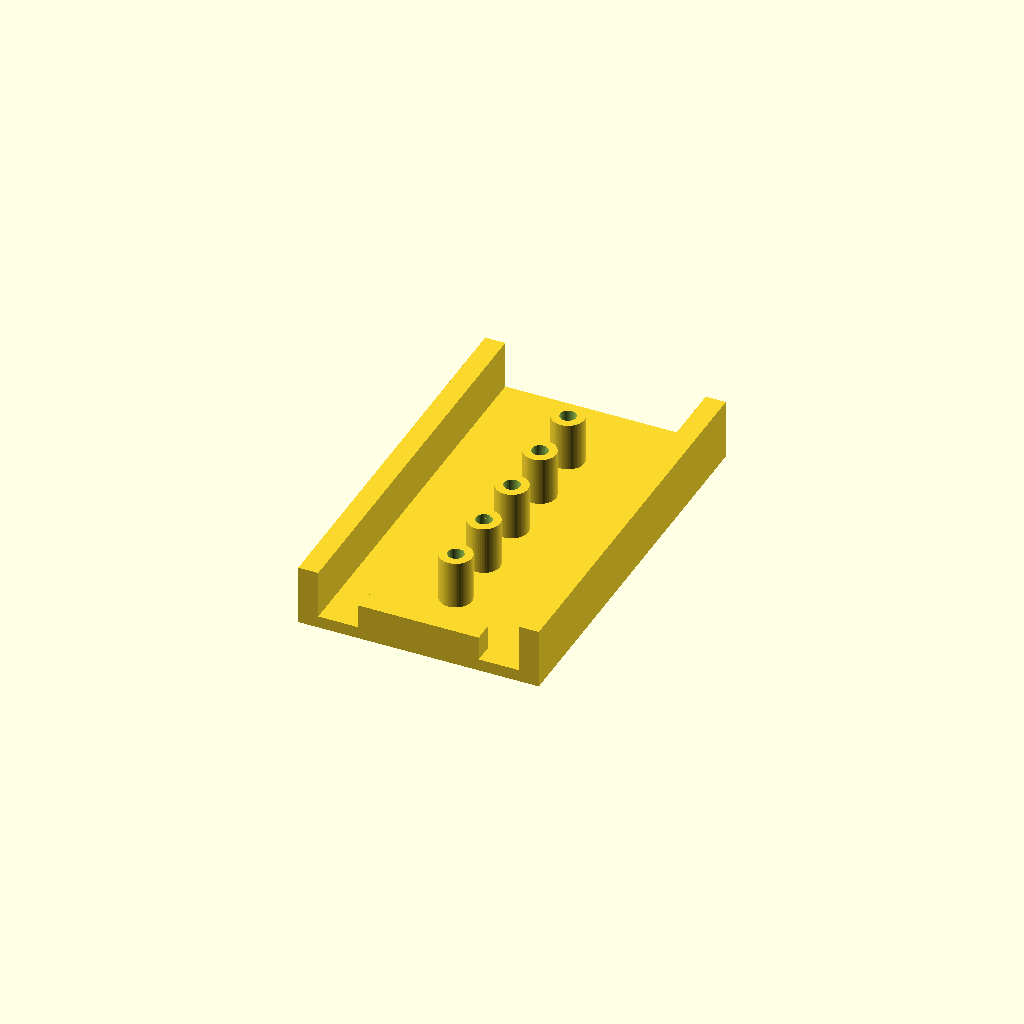
Cell 1 — every parameter at its default value.
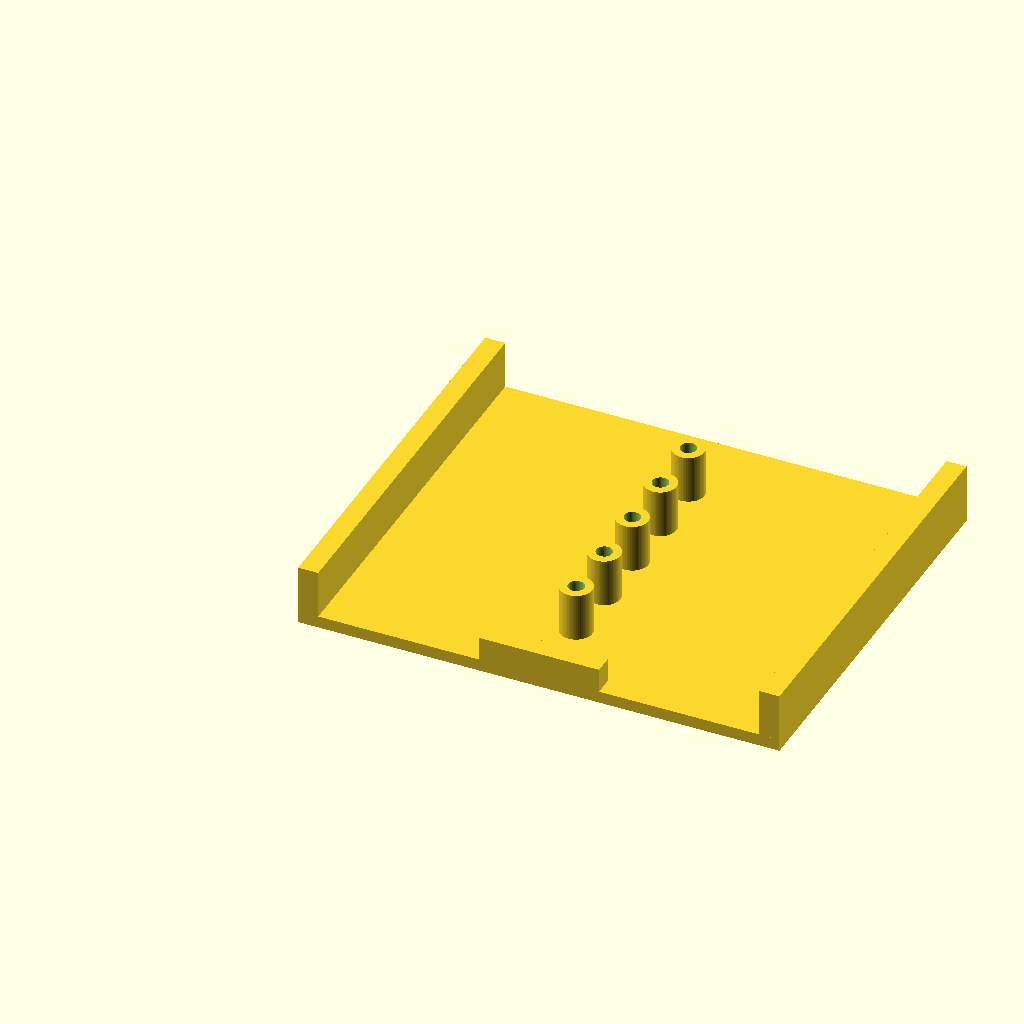
Cell 2: the same model with base_width = 120.
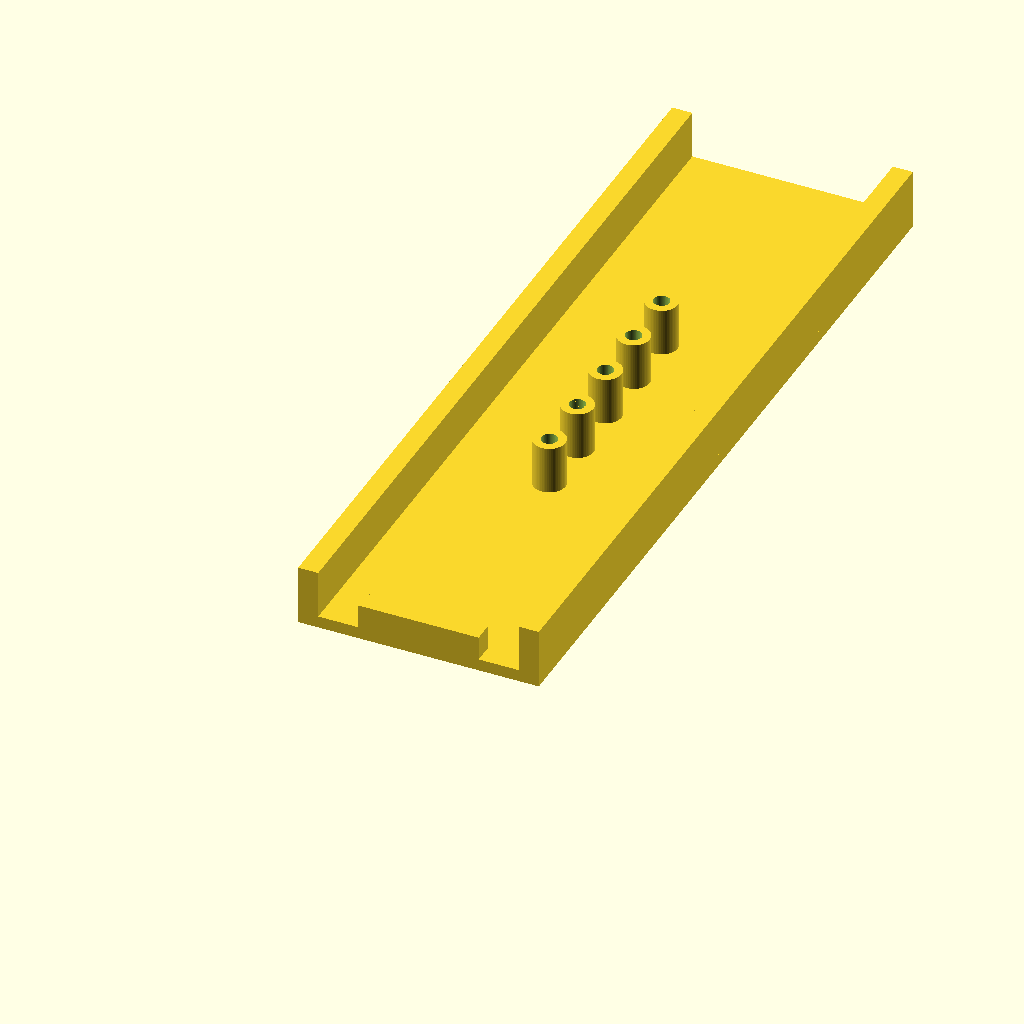
Cell 3: the same model with base_length = 200.
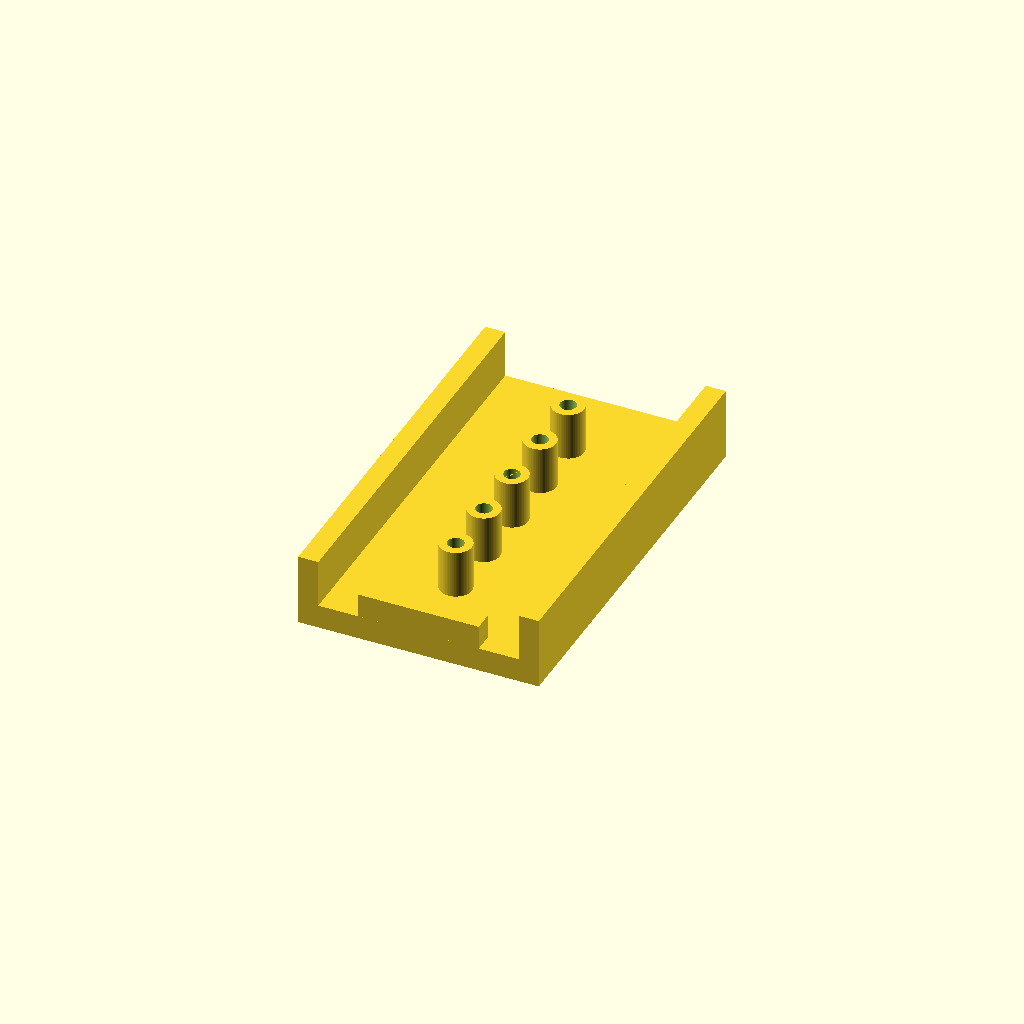
Cell 4 — base_thickness set to 6, the other parameters unchanged.
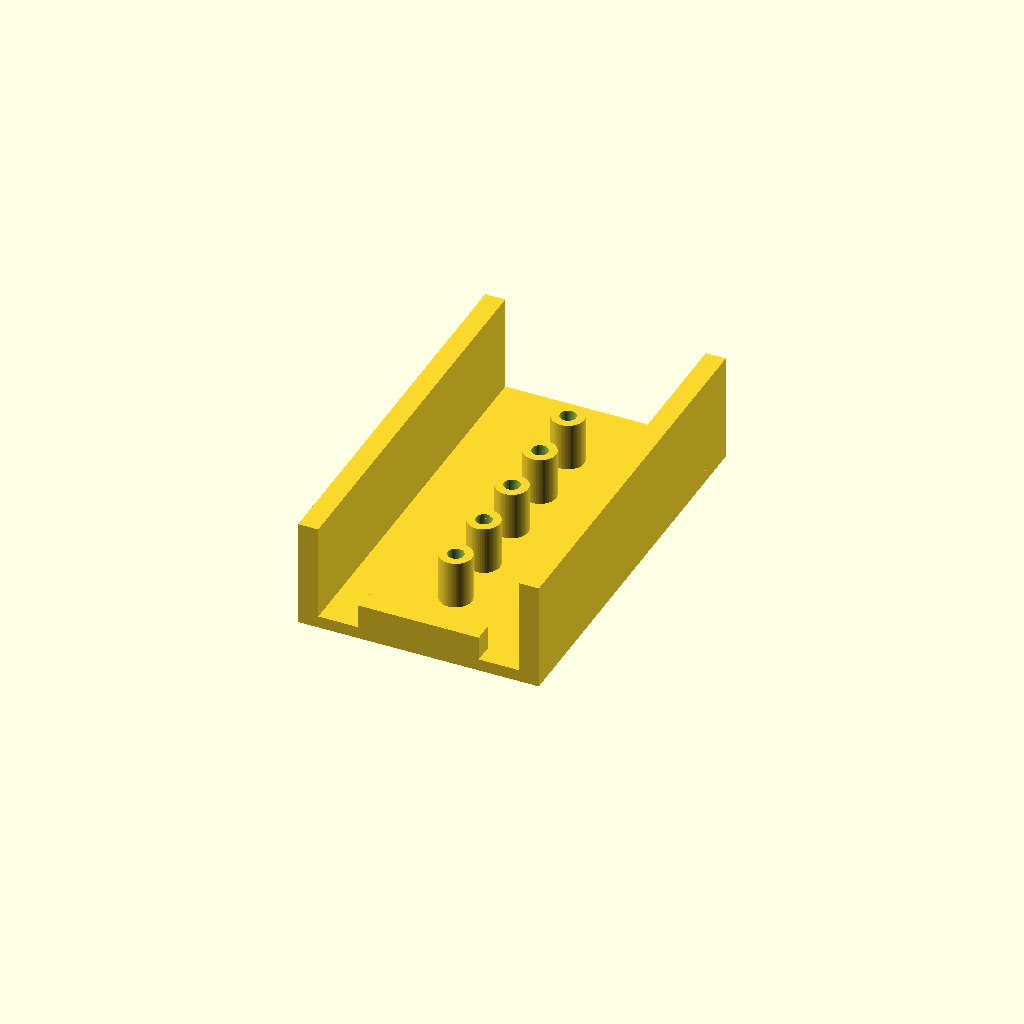
Cell 5 — wall_height set to 24, the other parameters unchanged.
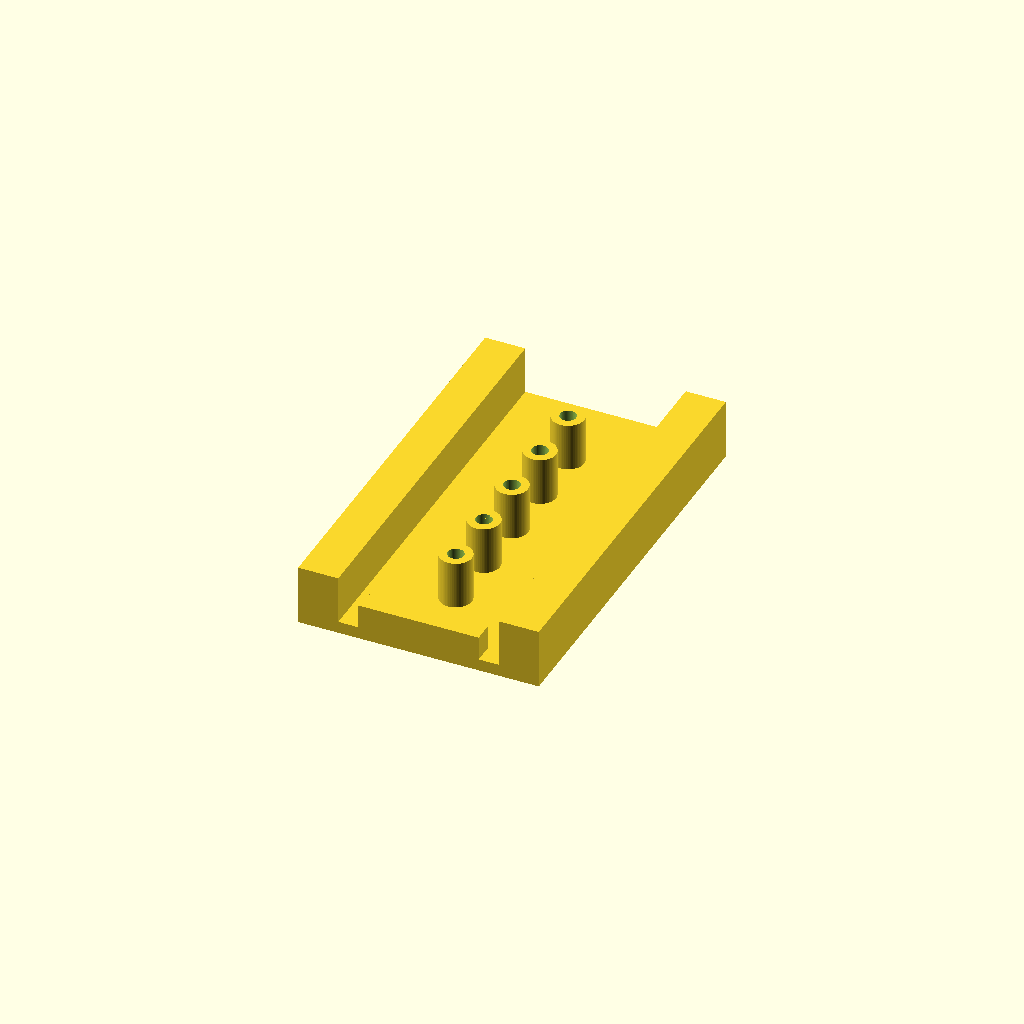
Cell 6: the same model with wall_thickness = 10.
All cells are drawn from one camera (rotation 55°, 0°, 25°, orthographic, colour scheme Cornfield), so only the parameter changes between them.
Source of the model, projects/P3D-Bench/demo/runs/text2cad_0005_00051572_descriptive_openscad_kimi_k26-reason/generated.scad:
// Parametric dimensions
base_width = 60;
base_length = 100;
base_thickness = 3;

// Tall long side walls
wall_height = 12;
wall_thickness = 5;

// Short end tab (lower than walls)
tab_height = 6;
tab_width = 30;
tab_length = 5; // extent along base_length

// Annular posts (tall hollow cylinders)
post_height = 12;
post_outer_d = 8;
post_inner_d = 4;
post_count = 5;
post_spacing = 15;

$fn = 60;

// Hollow cylindrical post module
module annular_post(od, id, h) {
    difference() {
        cylinder(h=h, d=od);
        // Slightly taller inner cylinder ensures clean open bore
        translate([0, 0, -0.01])
            cylinder(h=h + 0.02, d=id);
    }
}

// Main assembly
union() {
    // Flat rectangular base
    cube([base_width, base_length, base_thickness]);

    // Raised long side walls (full length)
    translate([0, 0, base_thickness])
        cube([wall_thickness, base_length, wall_height]);
    translate([base_width - wall_thickness, 0, base_thickness])
        cube([wall_thickness, base_length, wall_height]);

    // Short rectangular tab at one end, centered between side walls
    tab_x = wall_thickness + (base_width - 2 * wall_thickness - tab_width) / 2;
    translate([tab_x, 0, base_thickness])
        cube([tab_width, tab_length, tab_height]);

    // Centered row of annular posts inside the channel
    row_span = (post_count - 1) * post_spacing;
    row_start_y = (base_length - row_span) / 2;
    for (i = [0 : post_count - 1]) {
        y_pos = row_start_y + i * post_spacing;
        translate([base_width / 2, y_pos, base_thickness])
            annular_post(post_outer_d, post_inner_d, post_height);
    }
}
Parameter table extracted from the source (name, type, default, range or options):
base_width: number, default 60
base_length: number, default 100
base_thickness: number, default 3
wall_height: number, default 12
wall_thickness: number, default 5
tab_height: number, default 6
tab_width: number, default 30
tab_length: number, default 5
post_height: number, default 12
post_outer_d: number, default 8
post_inner_d: number, default 4
post_count: number, default 5
post_spacing: number, default 15
